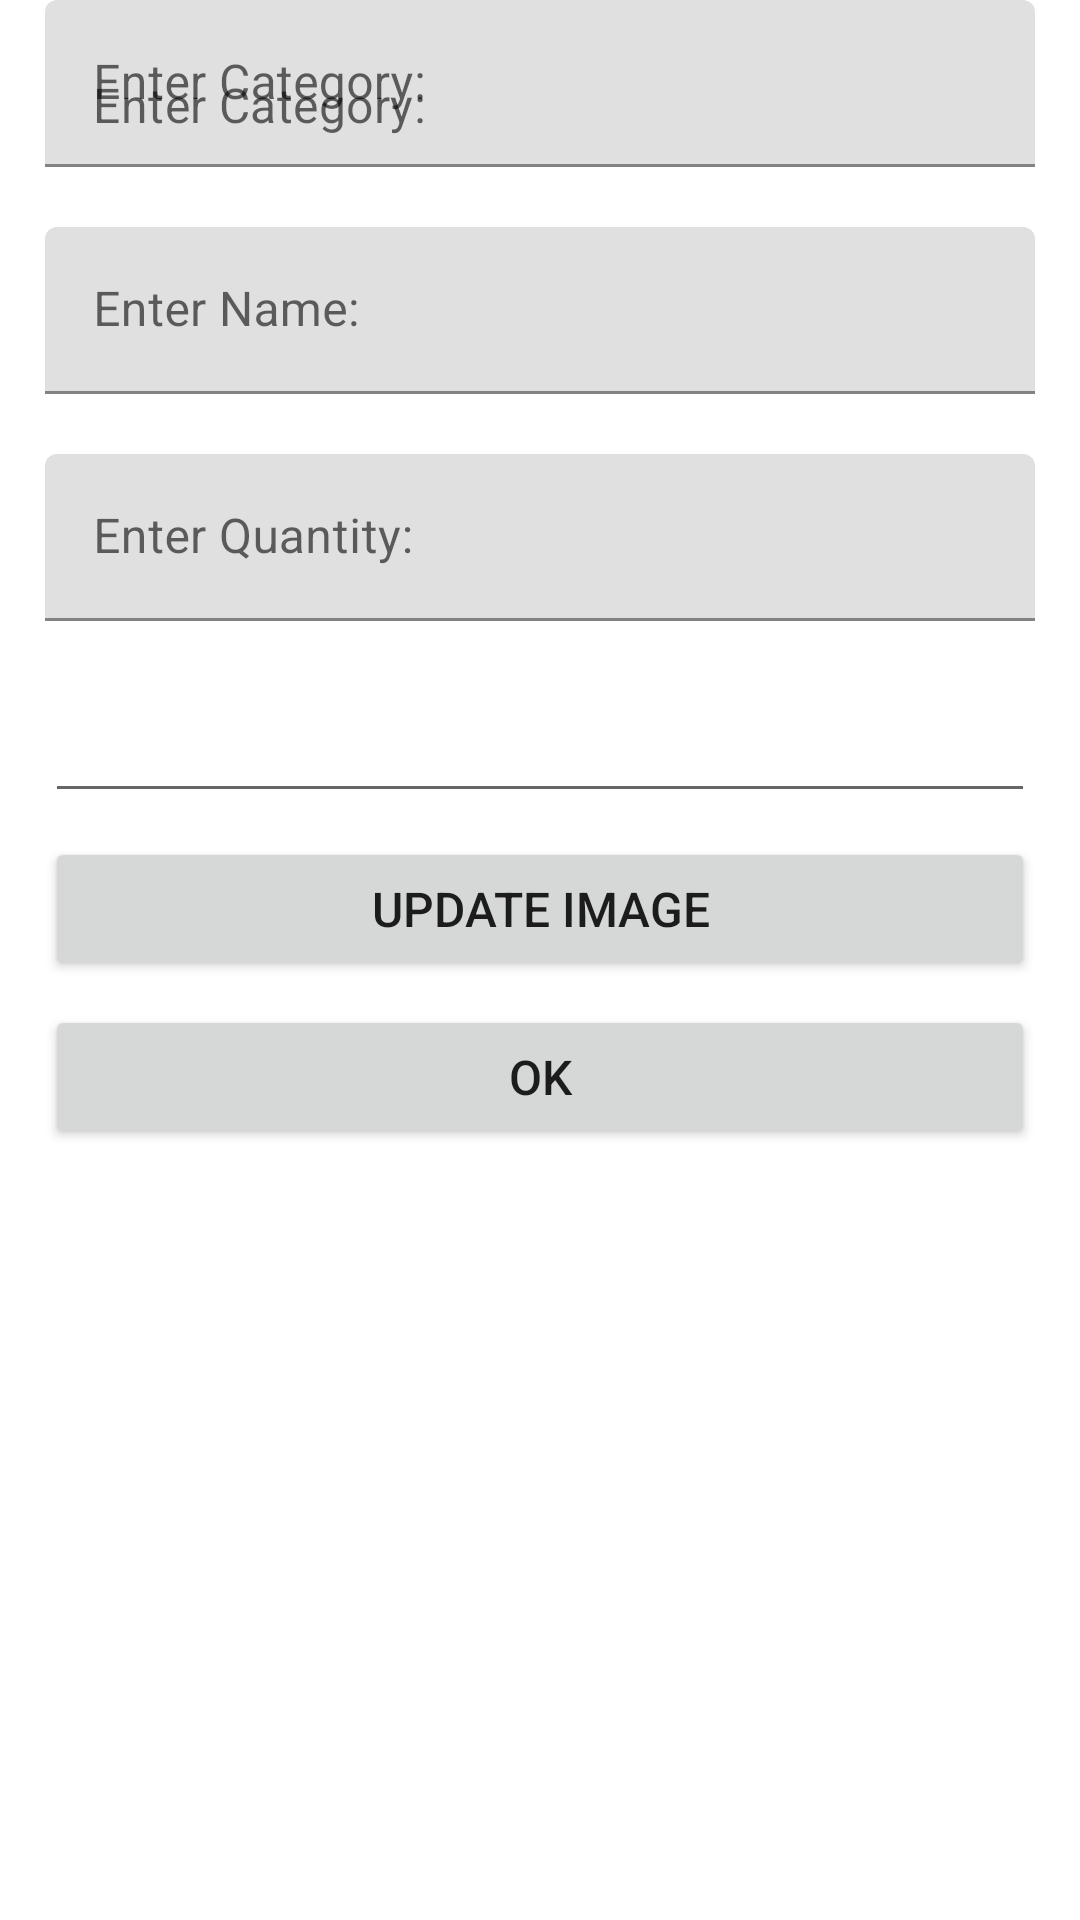

Reconstruct the res/layout file that produces this screen, plus the resources it refers to.
<!-- AndroidManifest.xml: application theme AppTheme -->
<!-- res/layout/activity_edit_location.xml -->
<?xml version="1.0" encoding="utf-8"?>
<android.support.constraint.ConstraintLayout xmlns:android="http://schemas.android.com/apk/res/android"
    xmlns:app="http://schemas.android.com/apk/res-auto"
    xmlns:tools="http://schemas.android.com/tools"
    android:id="@+id/linearLayout2"
    android:layout_width="match_parent"
    android:layout_height="match_parent"
    android:background="@color/background"
    android:gravity="center_horizontal"
    tools:context=".controller.EditLocationActivity"
    tools:layout_editor_absoluteY="25dp">

    <android.support.design.widget.TextInputLayout
        android:id="@+id/edit_item_category"
        style="@style/textBox"
        android:layout_width="330dp"
        android:layout_height="wrap_content"
        android:layout_marginStart="8dp"
        android:layout_marginTop="20dp"
        android:layout_marginEnd="8dp"
        android:hint="@string/enter_category"
        app:layout_constraintEnd_toEndOf="parent"
        app:layout_constraintStart_toStartOf="parent"
        app:layout_constraintTop_toBottomOf="@id/app_name">

        <android.support.design.widget.TextInputEditText
            android:id="@+id/edit_item_category_SU"
            android:layout_width="match_parent"
            android:layout_height="wrap_content"
            android:hint="@string/enter_category" />

    </android.support.design.widget.TextInputLayout>

    <android.support.design.widget.TextInputLayout
        android:id="@+id/edit_item_name"
        android:layout_width="330dp"
        android:layout_height="wrap_content"
        android:layout_marginStart="8dp"
        android:layout_marginTop="20dp"
        android:layout_marginEnd="8dp"
        app:layout_constraintEnd_toEndOf="parent"
        app:layout_constraintStart_toStartOf="parent"
        app:layout_constraintTop_toBottomOf="@id/edit_item_category"
        style="@style/textBox">

        <android.support.design.widget.TextInputEditText
            android:id="@+id/edit_item_name_SU"
            android:layout_width="match_parent"
            android:layout_height="wrap_content"
            android:hint="@string/enter_name" />
    </android.support.design.widget.TextInputLayout>

    <android.support.design.widget.TextInputLayout
        android:id="@+id/edit_item_quantity"
        android:layout_width="330dp"
        android:layout_height="wrap_content"
        android:layout_marginStart="8dp"
        android:layout_marginTop="20dp"
        android:layout_marginEnd="8dp"
        app:layout_constraintEnd_toEndOf="parent"
        app:layout_constraintStart_toStartOf="parent"
        app:layout_constraintTop_toBottomOf="@id/edit_item_name"
        style="@style/textBox">

        <android.support.design.widget.TextInputEditText
            android:id="@+id/edit_item_quantity_SU"
            android:layout_width="match_parent"
            android:layout_height="wrap_content"
            android:hint="@string/enter_quantity" />
    </android.support.design.widget.TextInputLayout>


    <EditText
        android:id="@+id/edit_item_uri"
        android:layout_width="330dp"
        android:layout_height="44dp"
        android:layout_marginStart="8dp"
        android:layout_marginTop="20dp"
        android:layout_marginEnd="8dp"
        app:layout_constraintEnd_toEndOf="parent"
        app:layout_constraintStart_toStartOf="parent"
        app:layout_constraintTop_toBottomOf="@id/edit_item_quantity">

    </EditText>


    <Button
        android:id="@+id/edit_item_update"
        android:layout_width="330dp"
        android:layout_height="wrap_content"
        android:layout_marginStart="8dp"
        android:layout_marginTop="8dp"
        android:layout_marginEnd="8dp"
        android:text="@string/update_image"
        android:textSize="16sp"
        app:cornerRadius="10dp"
        app:layout_constraintEnd_toEndOf="parent"
        app:layout_constraintStart_toStartOf="parent"
        app:layout_constraintTop_toBottomOf="@+id/edit_item_uri" />


    <Button
        android:id="@+id/edit_item_ok"
        android:layout_width="330dp"
        android:layout_height="wrap_content"
        android:layout_marginStart="8dp"
        android:layout_marginTop="8dp"
        android:layout_marginEnd="8dp"
        android:text="@android:string/ok"
        android:textSize="16sp"
        app:cornerRadius="10dp"
        app:layout_constraintEnd_toEndOf="parent"
        app:layout_constraintStart_toStartOf="parent"
        app:layout_constraintTop_toBottomOf="@+id/edit_item_update" />



</android.support.constraint.ConstraintLayout>
<!-- resources referenced by this layout -->
<resources>
  <string name="enter_category">Enter Category:</string>
  <string name="enter_name">Enter Name:</string>
  <string name="enter_quantity">Enter Quantity:</string>
  <string name="update_image">UPDATE IMAGE</string>
  <style name="AppTheme" parent="Theme.MaterialComponents.Light">
          
          <item name="colorPrimary">@color/colorPrimary</item>
          <item name="colorPrimaryDark">@color/colorPrimaryDark</item>
          <item name="colorAccent">@color/colorAccent</item>
      </style>
  <color name="colorPrimary">#f3e5f5</color>
  <color name="colorPrimaryDark">#c0b3c2</color>
  <color name="colorAccent">#bbb5c3</color>
</resources>
